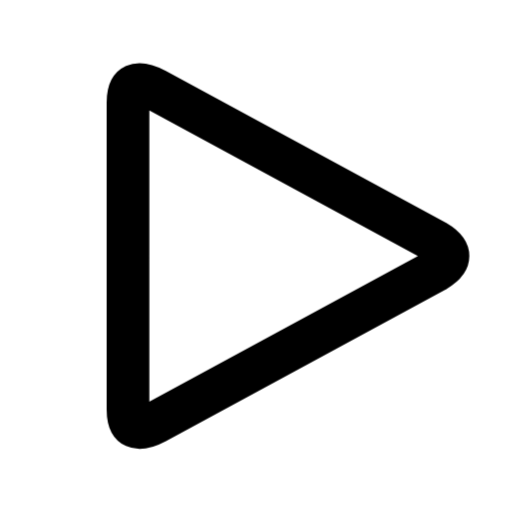
t = 0.00 s
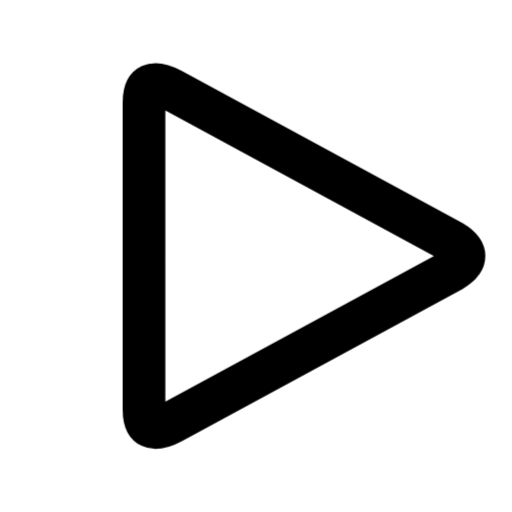
t = 0.42 s
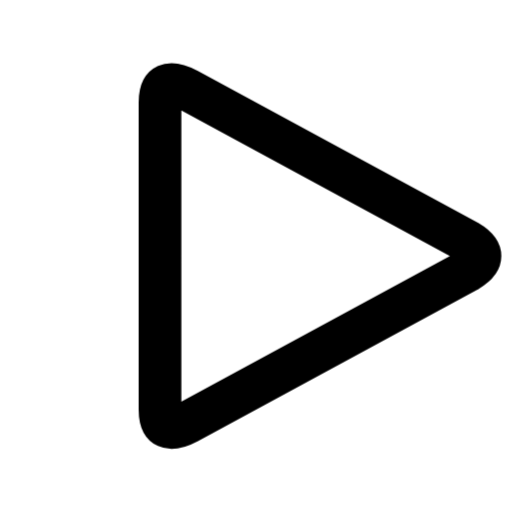
t = 0.84 s
t = 1.33 s: frame unchanged from t = 0.42 s, image omitted
t = 1.82 s: frame unchanged from t = 0.00 s, image omitted
t = 2.31 s: frame unchanged from t = 0.00 s, image omitted

The animated SVG that drew these frames (rendered in a browser with its animation timeline set to each time). Animation: 1 CSS @keyframes rule; one cycle of 2.80 s, repeats indefinitely.

<svg xmlns="http://www.w3.org/2000/svg" width="24" height="24" fill="none" stroke="currentColor" stroke-linecap="round" stroke-linejoin="round" stroke-width="2" viewBox="0 0 24 24">
    <style>
        @keyframes ira-play {
            0%, 65%, 100% { transform: none; }
            30% { transform: translateX(1.5px); }
        }
        @media (prefers-reduced-motion: no-preference) {
            [data-ira-motion="play"] {
                transform-origin: 12px 12px;
                animation: ira-play 2.8s ease-in-out infinite;
            }
        }
    </style>
    <g data-ira-motion="play">
        <path d="M6 4.8q0-1.3 1.3-.6l13.1 7.1q1.2.7 0 1.4L7.3 19.8q-1.3.7-1.3-.6Z"/>
    </g>
</svg>
